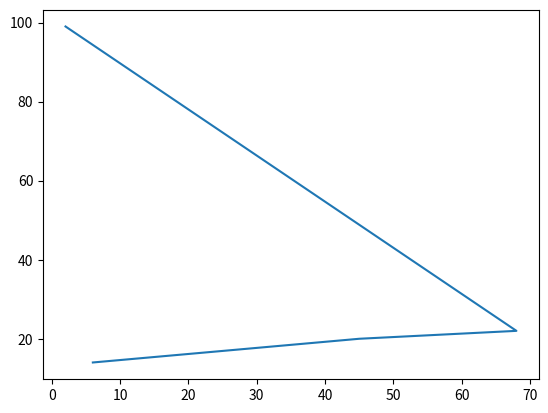

Write the Python code that produced this figure.
import matplotlib
import matplotlib.pyplot as plt
import numpy as np
x = ([2,68,45,6])
y = ([99,22,20,14])
plt.plot(x, y)
plt.show()